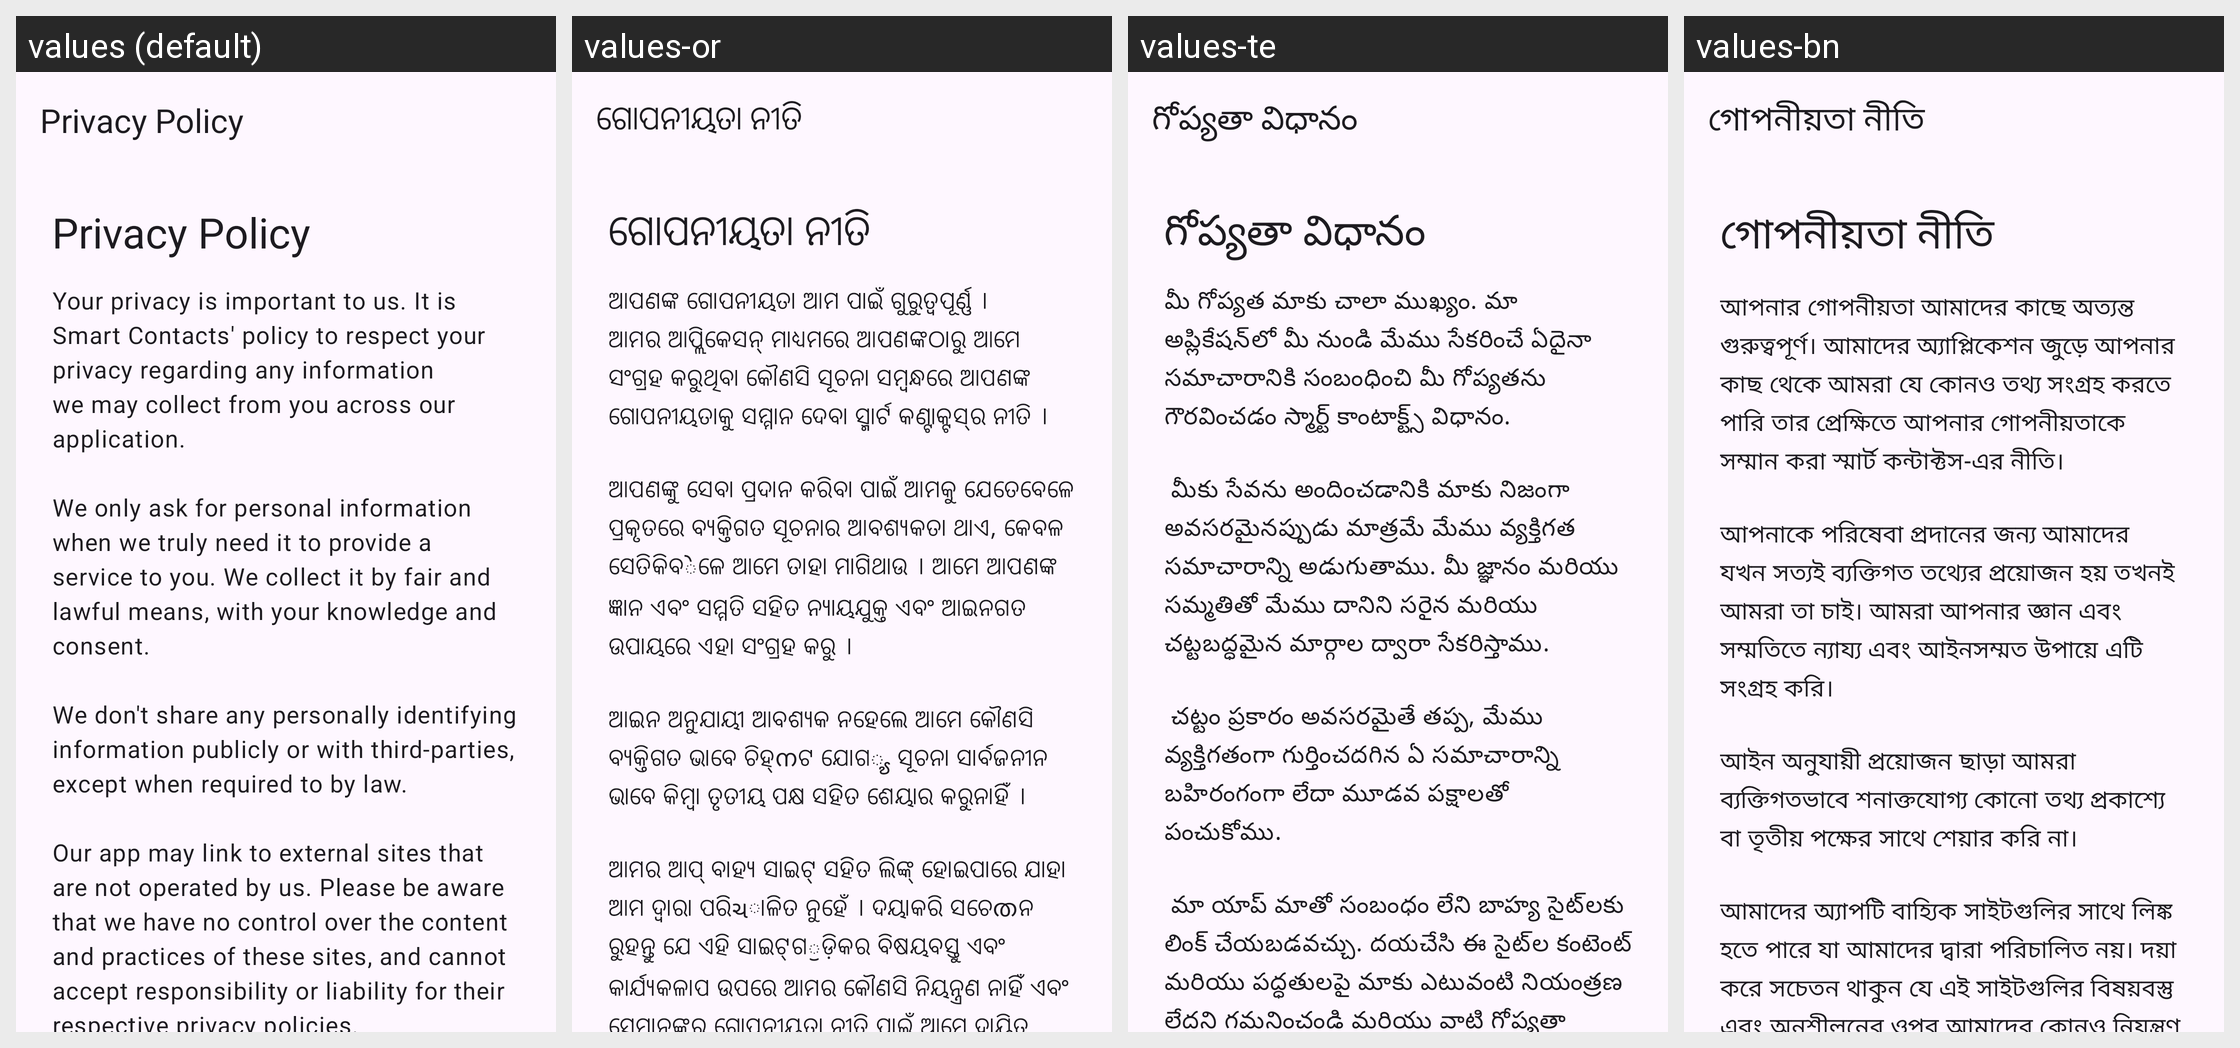

For this localized Android screen grid, give each drawn string resource with its value in every locale shown.
Android screen res/layout/activity_privacy_policy.xml rendered under 4 locales, left to right: values (default), values-or, values-te, values-bn. Device: Nexus 5 (rendered at 1080×1920; each locale shown at half size, 540×960, under a caption strip naming it); theme Theme.MyApplication.
Other locales in the repository, not shown: values-as, values-gu, values-hi, values-kn, values-ml, values-mr, values-pa, values-ta.
Strings drawn on this screen, with the default value and each locale's value (text and hints the layout hard-codes, and strings that could not be matched under every locale, appear in the picture but are not listed):

privacy_policy
  values: Privacy Policy
  values-or: ଗୋପନୀୟତା ନୀତି
  values-te: గోప్యతా విధానం
  values-bn: গোপনীয়তা নীতি

privacy_policy_content
  values: Your privacy is important to us. It is Smart Contacts' policy to respect your privacy regarding any information we may collect from you across our application.
      
      We only ask for personal information when we truly need it to provide a service to you. We collect it by fair and lawful means, with your knowledge and consent.
      
      We don't share any personally identifying information publicly or with …[clipped]
  values-or: ଆପଣଙ୍କ ଗୋପନୀୟତା ଆମ ପାଇଁ ଗୁରୁତ୍ୱପୂର୍ଣ୍ଣ । ଆମର ଆପ୍ଲିକେସନ୍ ମାଧ୍ୟମରେ ଆପଣଙ୍କଠାରୁ ଆମେ ସଂଗ୍ରହ କରୁଥିବା କୌଣସି ସୂଚନା ସମ୍ବନ୍ଧରେ ଆପଣଙ୍କ ଗୋପନୀୟତାକୁ ସମ୍ମାନ ଦେବା ସ୍ମାର୍ଟ କଣ୍ଟାକ୍ଟସ୍‌ର ନୀତି ।
      
      ଆପଣଙ୍କୁ ସେବା ପ୍ରଦାନ କରିବା ପାଇଁ ଆମକୁ ଯେତେବେଳେ ପ୍ରକୃତରେ ବ୍ୟକ୍ତିଗତ ସୂଚନାର ଆବଶ୍ୟକତା ଥାଏ, କେବଳ ସେତିକିବੇଳେ ଆମେ ତାହା ମାଗିଥାଉ । ଆମେ ଆପଣଙ୍କ ଜ୍ଞାନ ଏବଂ ସମ୍ମତି ସହିତ ନ୍ୟାୟଯୁକ୍ତ ଏବଂ ଆଇନଗତ ଉପାୟରେ ଏହା ସଂଗ୍ରହ କରୁ ।
      
      ଆଇନ ଅନୁଯାୟୀ ଆବଶ୍ୟକ ନହେଲେ …[clipped]
  values-te: మీ గోప్యత మాకు చాలా ముఖ్యం. మా అప్లికేషన్‌లో మీ నుండి మేము సేకరించే ఏదైనా సమాచారానికి సంబంధించి మీ గోప్యతను గౌరవించడం స్మార్ట్ కాంటాక్ట్స్ విధానం. 
      
       మీకు సేవను అందించడానికి మాకు నిజంగా అవసరమైనప్పుడు మాత్రమే మేము వ్యక్తిగత సమాచారాన్ని అడుగుతాము. మీ జ్ఞానం మరియు సమ్మతితో మేము దానిని సరైన మరియు చట్టబద్ధమైన మార్గాల ద్వారా సేకరిస్తాము. 
      
       చట్టం ప్రకారం అవసరమైతే తప్ప, మేము వ్యక్తిగతంగా గుర్తించదగిన ఏ …[clipped]
  values-bn: আপনার গোপনীয়তা আমাদের কাছে অত্যন্ত গুরুত্বপূর্ণ। আমাদের অ্যাপ্লিকেশন জুড়ে আপনার কাছ থেকে আমরা যে কোনও তথ্য সংগ্রহ করতে পারি তার প্রেক্ষিতে আপনার গোপনীয়তাকে সম্মান করা স্মার্ট কন্টাক্টস-এর নীতি।
      
      আপনাকে পরিষেবা প্রদানের জন্য আমাদের যখন সত্যই ব্যক্তিগত তথ্যের প্রয়োজন হয় তখনই আমরা তা চাই। আমরা আপনার জ্ঞান এবং সম্মতিতে ন্যায্য এবং আইনসম্মত উপায়ে এটি সংগ্রহ করি।
      
      আইন অনুযায়ী প্রয়োজন ছাড়া আমরা …[clipped]
